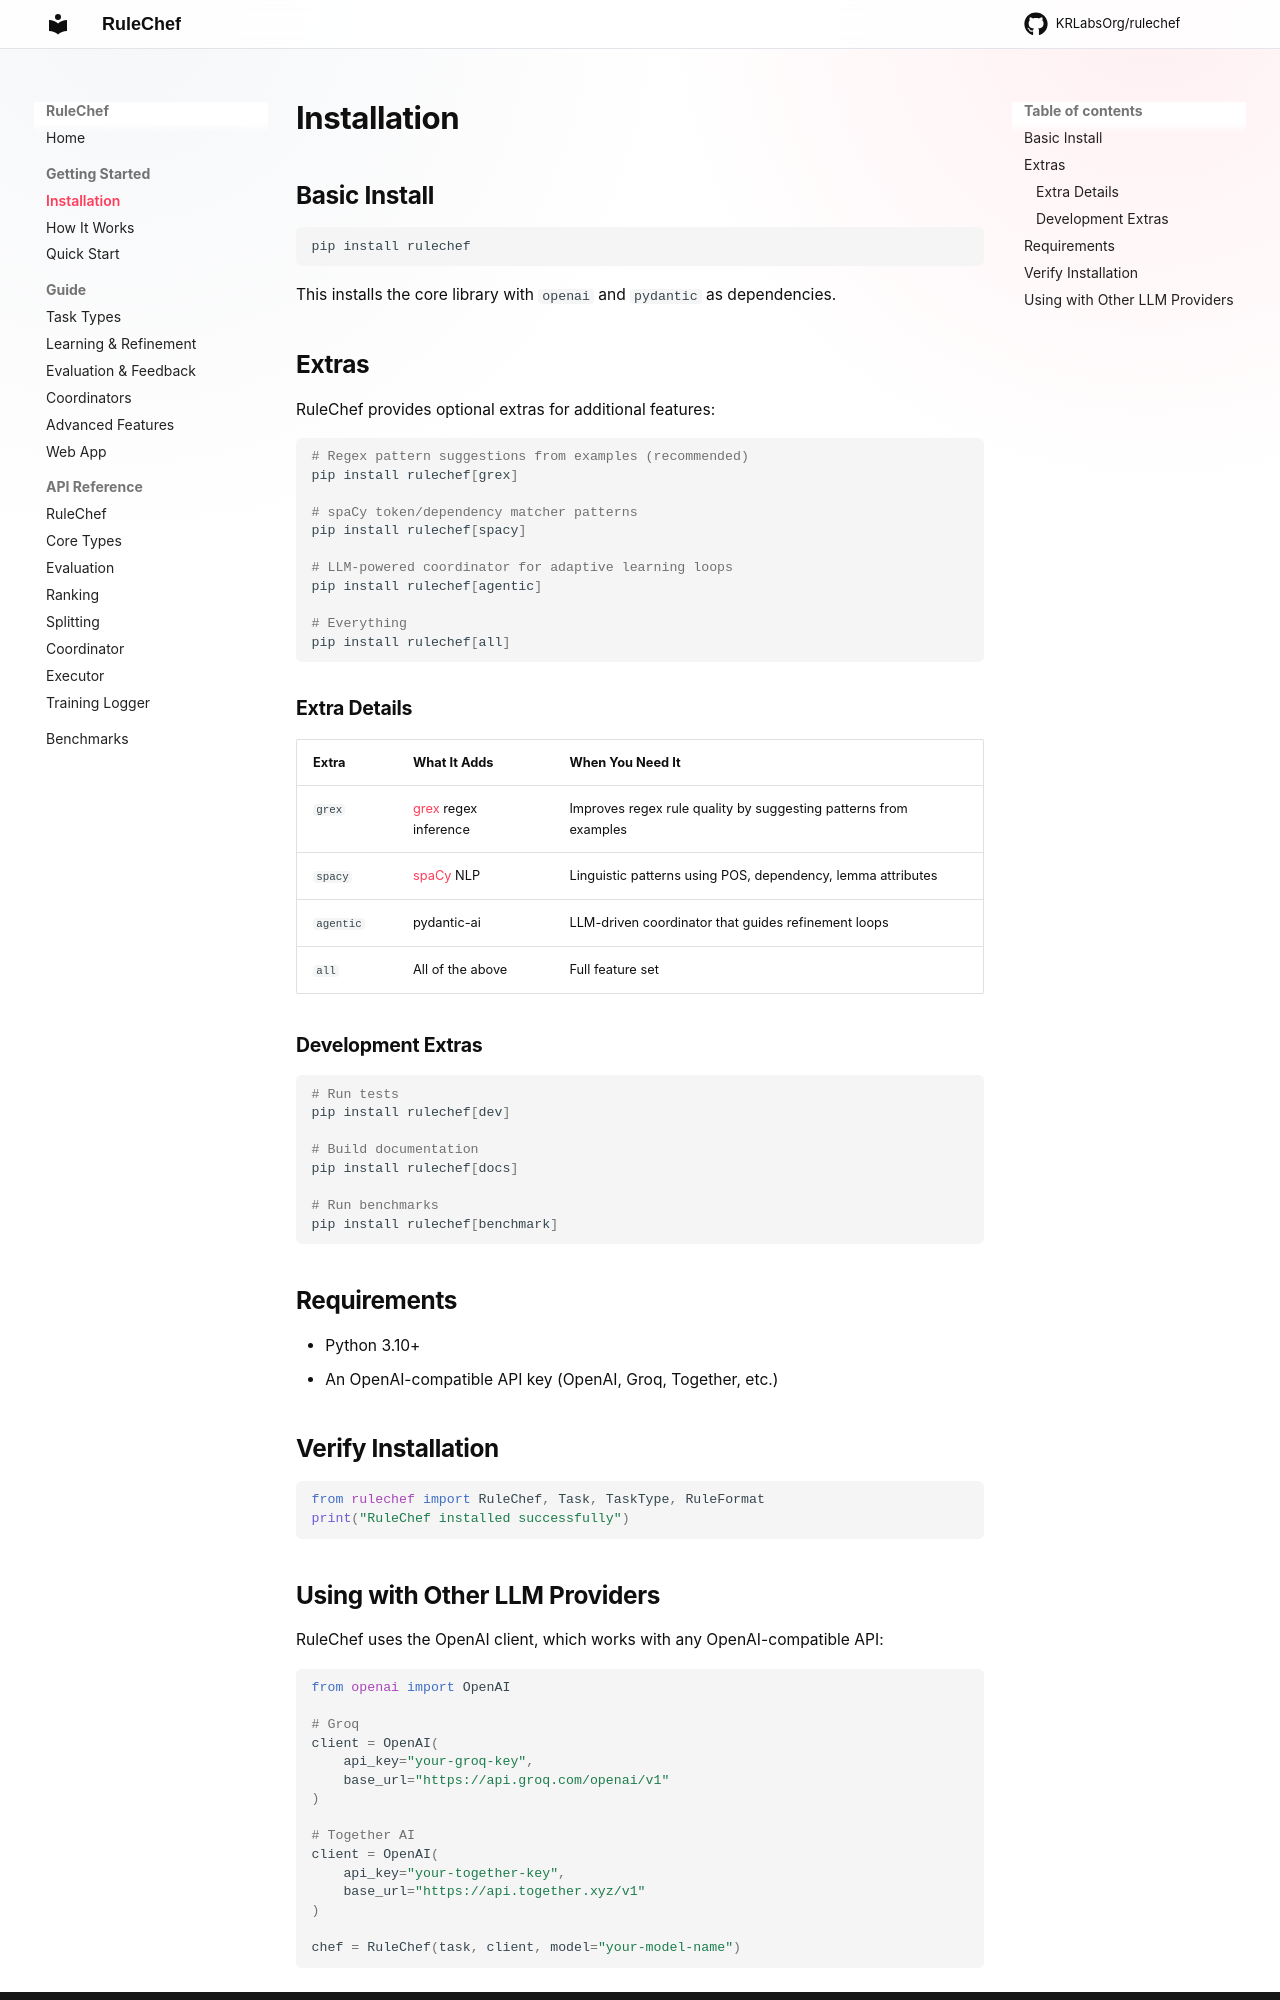

repository: KRLabsOrg/rulechef · page: getting-started/installation/index.html · generator: mkdocs

# Installation

## Basic Install

```bash
pip install rulechef
```

This installs the core library with `openai` and `pydantic` as dependencies.

## Extras

RuleChef provides optional extras for additional features:

```bash
# Regex pattern suggestions from examples (recommended)
pip install rulechef[grex]

# spaCy token/dependency matcher patterns
pip install rulechef[spacy]

# LLM-powered coordinator for adaptive learning loops
pip install rulechef[agentic]

# Everything
pip install rulechef[all]
```

### Extra Details

| Extra | What It Adds | When You Need It |
|-------|-------------|-----------------|
| `grex` | [grex](https://github.com/pemistahl/grex) regex inference | Improves regex rule quality by suggesting patterns from examples |
| `spacy` | [spaCy](https://spacy.io/) NLP | Linguistic patterns using POS, dependency, lemma attributes |
| `agentic` | pydantic-ai | LLM-driven coordinator that guides refinement loops |
| `all` | All of the above | Full feature set |

### Development Extras

```bash
# Run tests
pip install rulechef[dev]

# Build documentation
pip install rulechef[docs]

# Run benchmarks
pip install rulechef[benchmark]
```

## Requirements

- Python 3.10+
- An OpenAI-compatible API key (OpenAI, Groq, Together, etc.)

## Verify Installation

```python
from rulechef import RuleChef, Task, TaskType, RuleFormat
print("RuleChef installed successfully")
```
